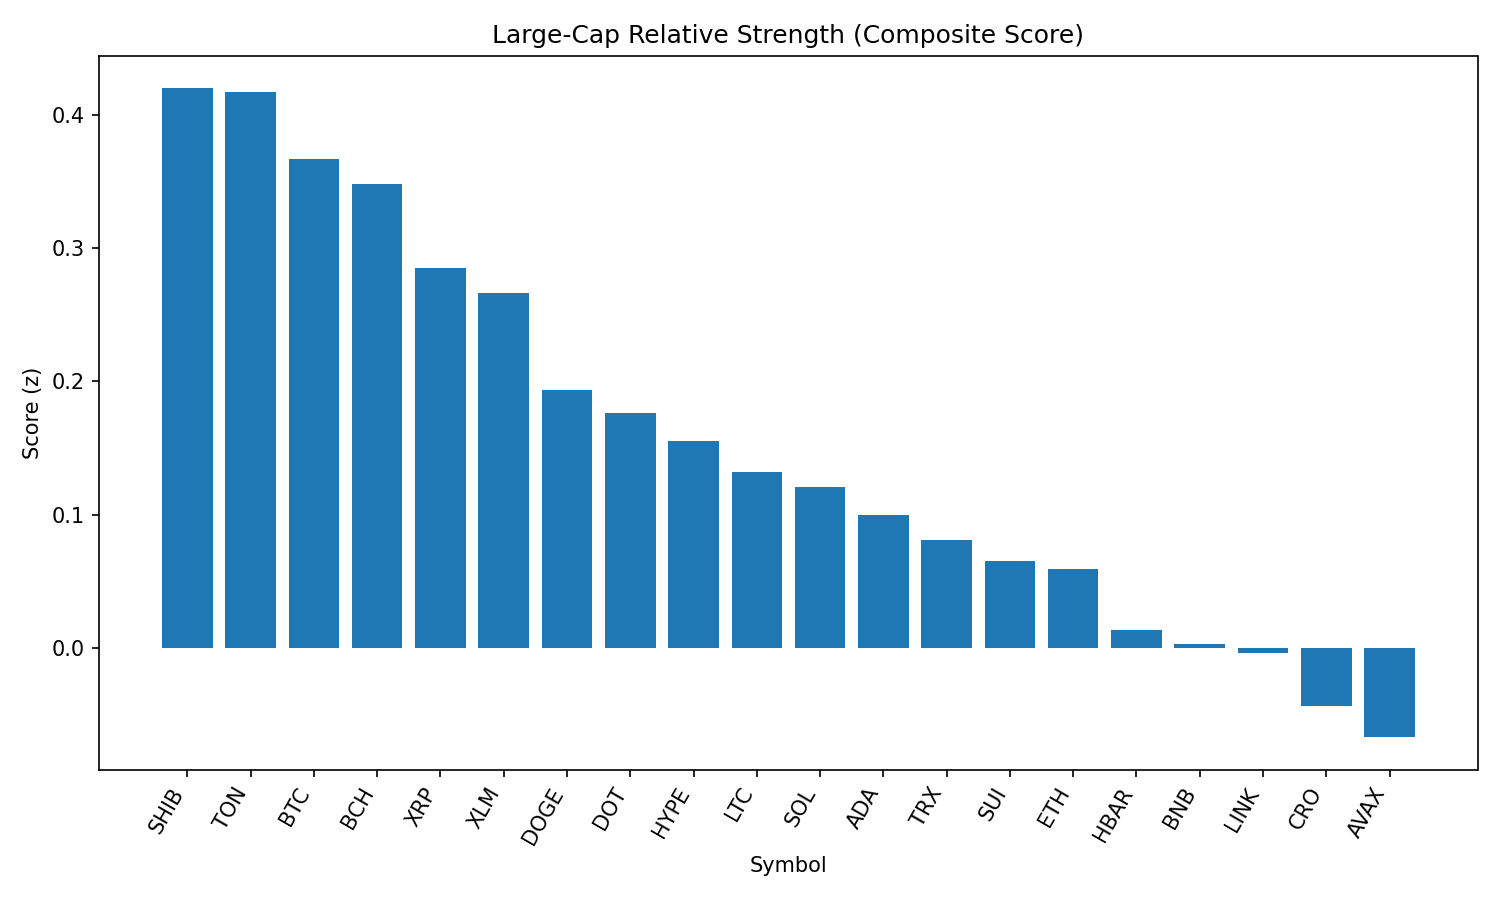

The data file committed next to this chart (first rows):
rank, name, symbol, price, pct_1h, pct_24h, pct_7d, pct_1h_vs_btc, pct_24h_vs_btc, pct_7d_vs_btc, market_cap_rank, market_cap, volume_usd, score
1, Shiba Inu, SHIB, 1.215e-05, 0.845, -1.791, -1.49, 0.5821, -1.746, 1.55, 30, 7159008709, 237141768, 0.4197
2, Toncoin, TON, 3.13, 0.7407, -1.281, -2.568, 0.4778, -1.235, 0.4709, 29, 8036318592, 138643733, 0.4168
3, Bitcoin, BTC, 109127, 0.2629, -0.04567, -3.039, 0.0, 0.0, 0.0, 1, 2172120967768, 38268327228, 0.3669
4, Bitcoin Cash, BCH, 544.7, 0.2819, 0.1478, -3.026, 0.01895, 0.1935, 0.01372, 21, 10849539238, 206877167, 0.3478
5, XRP, XRP, 2.75, 0.864, -2.482, -7.009, 0.6011, -2.436, -3.969, 4, 163332754952, 7408755223, 0.2851
6, Stellar, XLM, 0.3527, 0.6997, -1.455, -10.79, 0.4368, -1.41, -7.75, 20, 11057543323, 313014700, 0.2665
7, Dogecoin, DOGE, 0.2122, 0.7095, -2.796, -2.957, 0.4466, -2.75, 0.08214, 9, 31964373972, 2293561689, 0.1936
8, Polkadot, DOT, 3.73, 0.6062, -2.374, -3.901, 0.3433, -2.329, -0.8618, 35, 5673512302, 324753002, 0.1761
9, Hyperliquid, HYPE, 43.82, 0.7732, -3.225, -3.785, 0.5103, -3.179, -0.7457, 17, 11855106107, 327934434, 0.1556
10, Litecoin, LTC, 108.9, 0.3255, -1.636, -2.891, 0.06257, -1.59, 0.1484, 27, 8297343264, 456100792, 0.132
11, Solana, SOL, 198.9, 0.561, -3.139, 0.6398, 0.2981, -3.094, 3.679, 6, 107605989168, 7017692715, 0.1211
12, Cardano, ADA, 0.8062, 0.5514, -2.411, -7.382, 0.2884, -2.366, -4.343, 11, 29395927476, 1654020493, 0.09958
13, TRON, TRX, 0.3365, 0.2861, -1.723, -4.32, 0.02315, -1.678, -1.281, 10, 31843280213, 802759171, 0.08072
14, Sui, SUI, 3.22, 0.5575, -2.728, -6.83, 0.2946, -2.683, -3.791, 19, 11482035320, 1149536077, 0.06558
15, Ethereum, ETH, 4344, 0.5138, -3.076, -5.631, 0.2509, -3.03, -2.591, 2, 523875453178, 28039139259, 0.05953
16, Hedera, HBAR, 0.2151, 0.8763, -4.119, -9.948, 0.6133, -4.073, -6.908, 24, 9115035065, 288690278, 0.01383
17, BNB, BNB, 846.4, 0.1946, -2.145, -2.004, -0.06828, -2.099, 1.035, 5, 117768252971, 1479834125, 0.003007
18, Chainlink, LINK, 22.78, 0.847, -4.383, -7.395, 0.5841, -4.337, -4.356, 13, 15441646791, 1326795747, -0.003611
19, Cronos, CRO, 0.2697, -0.08466, -7.876, 68.72, -0.3476, -7.831, 71.75, 25, 9063571551, 259466267, -0.04328
20, Avalanche, AVAX, 23.51, 0.07632, -2.087, -2.72, -0.1866, -2.042, 0.3196, 22, 9922572910, 636093198, -0.0668
21, World Liberty Financial, WLFI, 0.2415, -2.57, -14.09, 0.0, -2.833, -14.04, 3.039, 31, 6992887887, 1664626106, -3.149
